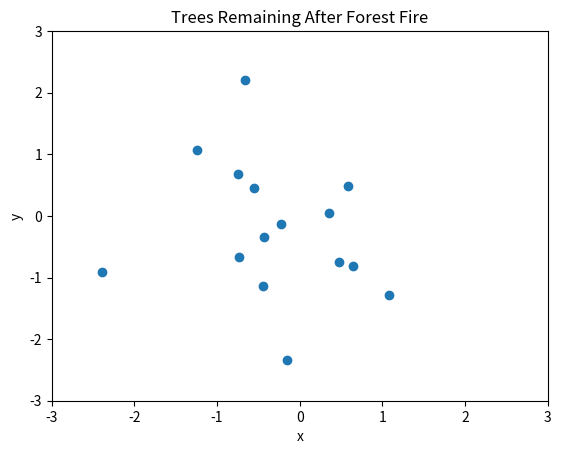
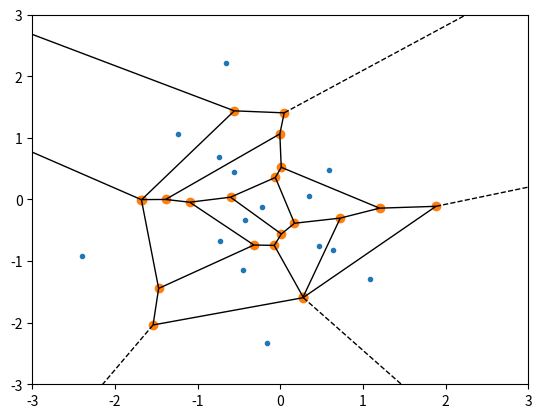
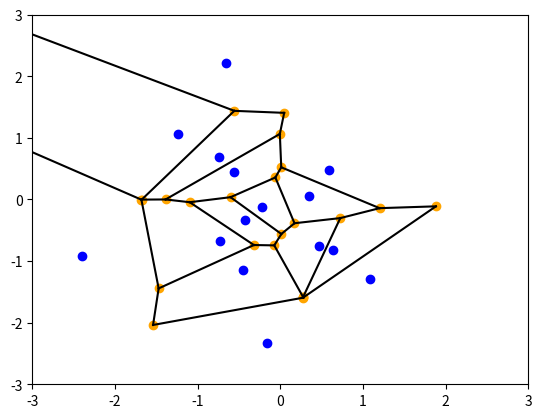
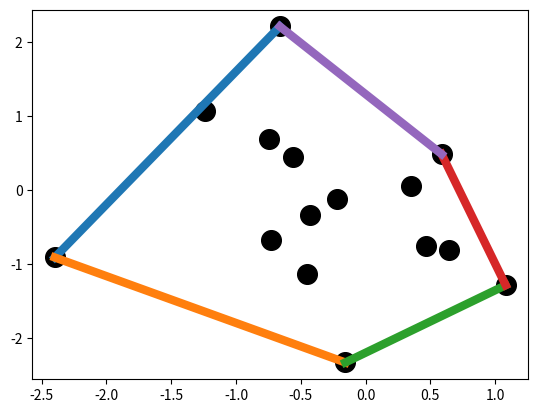
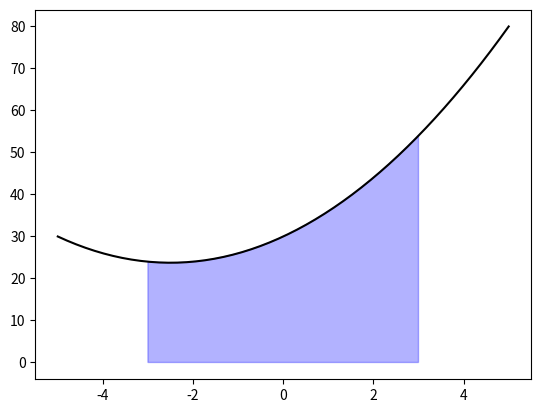
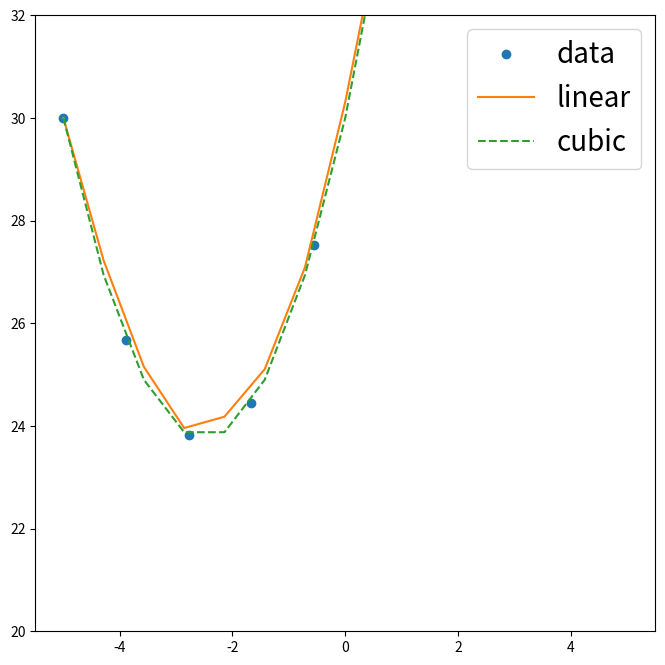

These figures' Python source, in order:
import numpy as np
import scipy
import scipy.spatial
import matplotlib
matplotlib.use('agg')
%matplotlib inline
import matplotlib.pyplot as plt

# we start off with a set of random points, which may for example represent
# standing trees in a forest after a forest fire event
tree_positions = np.random.randn(15, 2)

# at this point, it is already helpful to first take a look at the positions of the trees on the 2D "map"
# let's start using matplotlib for this work

# first generate a figure object
fig = plt.figure()

# then create an axis object (which can be used for adding the data and labels)
ax = fig.add_subplot(111) # 111 means 1 row, 1 column, 1st plot in our figure "panel"

# scatter plot the 2D tree position data
ax.scatter(tree_positions[...,0], # x coordinates
           tree_positions[...,1]) # y coordinates

ax.set_title("Trees Remaining After Forest Fire")
ax.set_xlabel('x')
ax.set_ylabel('y')
ax.set_xlim(-3, 3)
ax.set_ylim(-3, 3)

# The Voronoi diagram will tell us which parts of the forest are closest to which tree
# This can be used i.e., as an estimate of the amount of area occupied by each tree (the area around it)

vor = scipy.spatial.Voronoi(tree_positions)

# it is such a common operation to plot the Voronoi diagram of a set of 2D generators
# that SciPy can plot the diagram (using matplotlib under the hood) directly
# from the vor object above

fig_vor = scipy.spatial.voronoi_plot_2d(vor)
axis = fig_vor.get_axes()[0]
axis.set_xlim(-3, 3)
axis.set_ylim(-3, 3)

# let's take a step back though & see if we can generate a similar plot using the
# vor object and matplotlib (instead of using voronoi_plot_2d directly), as an
# exercise in learning about matplotlib and SciPy

# the blue points above are the "generators," while the orange points are the Voronoi
# vertices bounding the Voronoi regions

fig_manual = plt.figure()
ax_manual = fig_manual.add_subplot(111)

# there's a convenient way to access the Voronoi vertices in SciPy
vor_vertices = vor.vertices
ax_manual.scatter(vor_vertices[...,0], # x coords
           vor_vertices[...,1], # y coords
           color='orange')

# to connect the Voronoi vertices into the Voronoi edges (the polygon
# edges that enclose Voronoi regions) we can use the "ridges:""
vor_ridges = vor.ridge_vertices

# the above ridges are actually indices of Voronoi vertices, so we
# will iterate through and plot accordingly
for edge in vor_ridges:
    if -1 in edge:
        # some edges can continue to infinity
        # those are dashed lines in voronoi_plot_2d, but let's
        # ignore them here
        continue
    edge_start = vor_vertices[edge[0]]
    edge_end = vor_vertices[edge[1]]
    ax_manual.plot([edge_start[0], edge_end[0]], # the two x coords
                   [edge_start[1], edge_end[1]], # the two y coords
                   color='black')
    
ax_manual.set_xlim(-3, 3)
ax_manual.set_ylim(-3, 3)

# let's add the generators back in as well, to facilitate comparison
# with plot above
ax_manual.scatter(tree_positions[...,0], # x coordinates
                  tree_positions[...,1], # y coordinates
                  color='blue') 

# if we instead wanted to calculate the area of the entire forest we could do that quite easily
# with SciPy as well by wrapping all the trees with an "elastic band" (the Convex Hull)

hull = scipy.spatial.ConvexHull(tree_positions)
forest_area = hull.area
forest_area

# to confirm the elastic band nature of the Convex Hull, let's plot it using
# matplotlib as usual
hull_fig = plt.figure()
hull_ax = hull_fig.add_subplot(111)
for simplex in hull.simplices:
    hull_ax.plot(hull.points[simplex, 0],
                 hull.points[simplex, 1],
                 '-',
                 lw=6)
    
# and restore scatter of the tree positions as well
hull_ax.scatter(tree_positions[...,0], # x coordinates
                tree_positions[...,1], # y coordinates
                color='black',
                s=200) 

# if we want to estimate the numerical result of that definite integral (area affected by forest fire)
# we'll want to use scipy.integrate.quad()
import scipy.integrate

# start by defining the function of interest
def forest_func(x):
    return x ** 2 + (5 * x) + 30

# call quad() using the function name and the limits of the definite integral
area_estimate, upper_bound_error = scipy.integrate.quad(forest_func, -3, 3)
area_estimate, upper_bound_error

# let's plot the function over the limits of integration and shade in the
# area we just estimated

from matplotlib.patches import Polygon
fig_integrate = plt.figure()
ax_integrate = fig_integrate.add_subplot(111)

# plot the function over a slightly wider limit range for clarity
x = np.linspace(-5, 5)
y = forest_func(x)
ax_integrate.plot(x, y, 'black')

# for the shaded region
# see: https://matplotlib.org/examples/showcase/integral_demo.html
ix = np.linspace(-3, 3)
iy = forest_func(ix)
verts = [(-3, 0)] + list(zip(ix, iy)) + [(3, 0)]
poly = Polygon(verts, facecolor='blue', edgecolor='blue', alpha=0.3)
ax_integrate.add_patch(poly)

import scipy.optimize

# this is a pretty naive optimization (I rarely use scipy.optimize)
# we haven't specified the algorithm to use and so on
# but maybe that's a good thing for clarity anyway
optimization_result = scipy.optimize.minimize(fun=forest_func,
                                              x0=250) # perhaps we're really bad at guessing the solution!

optimization_result                                          

x = np.linspace(-5, 5, num=10)
y = forest_func(x)

# let's try two types of interpolation to connect our boundary points
import scipy.interpolate

# we first generate interpolation functions, which can then
# operate on i.e., a denser range of x values
f_linear = scipy.interpolate.interp1d(x, y)
f_cubic = scipy.interpolate.interp1d(x, y, kind='cubic')

x_new = np.linspace(-5, 5, num=15) # denser range for the interpolation plots

# plot the interpolations
# see: https://docs.scipy.org/doc/scipy/reference/tutorial/interpolate.html

fig_interp = plt.figure()
ax_interp = fig_interp.add_subplot(111)

ax_interp.plot(x, y, 'o',
               x_new, f_linear(x_new), '-',
               x_new, f_cubic(x_new), '--')

ax_interp.legend(['data', 'linear', 'cubic'], loc='best', fontsize=20)

# focus on minimum of the quadratic to emphasize interpolation differences
ax_interp.set_ylim(20, 32)

fig_interp.set_size_inches(8, 8)
















